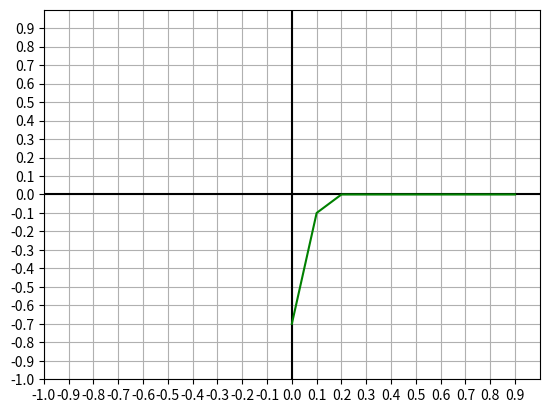

Reproduce this figure in Python.
import numpy as np
import matplotlib.pyplot as plt

def create_graph():
    graph_min_val = -1
    graph_max_val = 1
    plt.xlim(graph_min_val, graph_max_val)
    plt.ylim(graph_min_val, graph_max_val)

    plt.plot([0,0],[graph_max_val,graph_min_val],'black')
    plt.plot([graph_max_val,graph_min_val],[0,0],'black')

    plt.style.use('ggplot')

    plt.xticks(np.arange(graph_min_val, graph_max_val, .10))
    plt.yticks(np.arange(graph_min_val, graph_max_val, .10))

class Layer_Dense:
    def __init__(self, weights, biases, hidden = True):
        self.hidden = hidden
        self.weights = weights
        self.biases = biases
    def forward(self,inputs):
        output = np.dot(inputs,self.weights)+self.biases
        print("out: ",output)
        if not self.hidden:
            self.output = output
            return
        self.output = np.maximum(0,output)


inputs = []
outputs1 = []
outputs2 = []
outputs3 = []


for i in range(10):
    layer_1 = Layer_Dense([6,3.5],[0,-.42]) 
    layer_1.forward(i*.1)

    layer_2_weights = np.identity(2)
    layer_2_weights[0][0] = -1
    layer_2_weights[1][1] = -1
    layer_2 = Layer_Dense(layer_2_weights,[.7,0]) #4 nodes, 4x4 different weights(as we are having 4 inputs each for 4 nodes. each weight for all 4 inputs an array is given as an array of length 4 )
    layer_2.forward(layer_1.output)

    layer_3 = Layer_Dense([-1,1],0,False) #single node, 4 different weights(as we are havind 4 inputs)
    layer_3.forward(layer_2.output)

    inputs.append(i*.1)
    outputs1.append(layer_1.output)
    outputs2.append(layer_2.output)
    outputs3.append(layer_3.output)

create_graph()

plt.plot(inputs,outputs3,"green")

plt.grid(True)
plt.show()